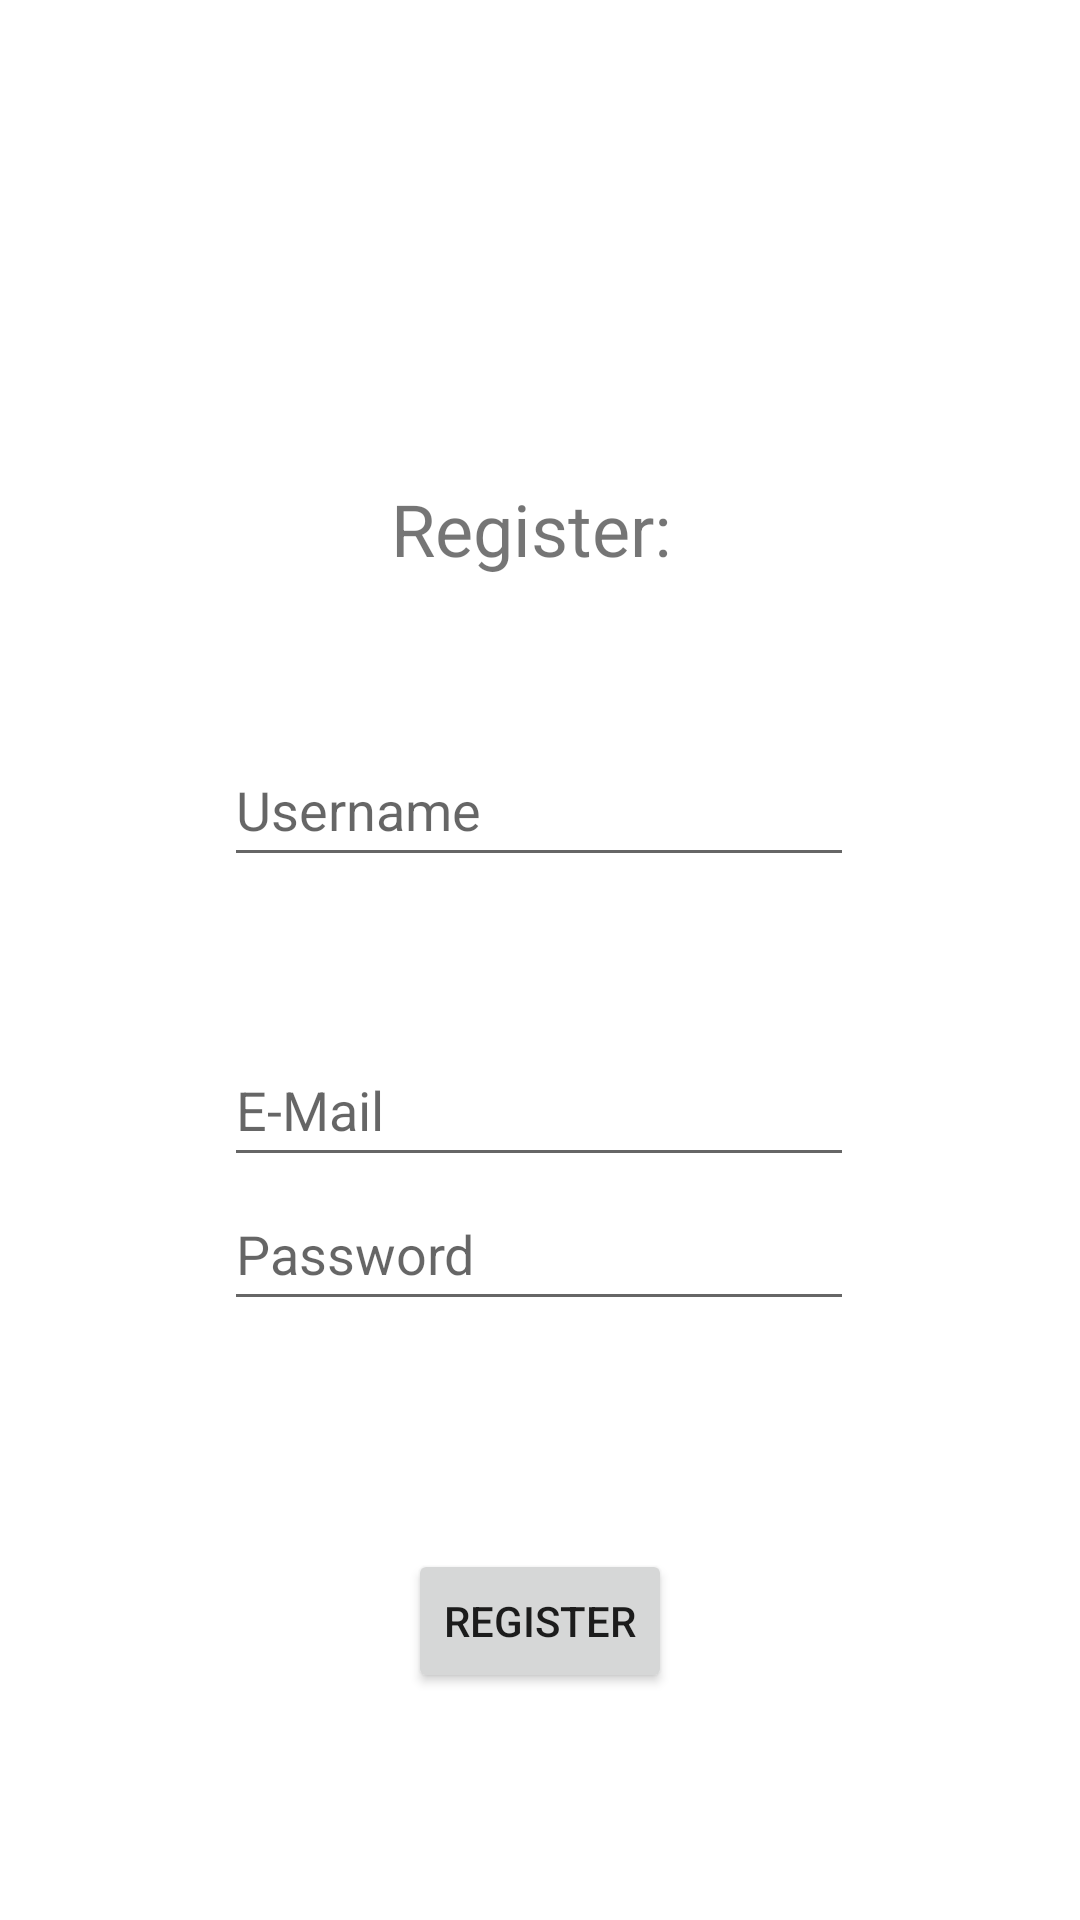

Android layout source for this screen:
<!-- AndroidManifest.xml: application theme Theme.ProjektNPO -->
<!-- res/layout/activity_main3.xml -->
<?xml version="1.0" encoding="utf-8"?>
<androidx.constraintlayout.widget.ConstraintLayout xmlns:android="http://schemas.android.com/apk/res/android"
    xmlns:app="http://schemas.android.com/apk/res-auto"
    xmlns:tools="http://schemas.android.com/tools"
    android:layout_width="match_parent"
    android:layout_height="match_parent"
    tools:context=".MainActivity3">

    <EditText
        android:id="@+id/editTextTextPersonName2"
        android:layout_width="wrap_content"
        android:layout_height="wrap_content"
        android:layout_marginTop="52dp"
        android:ems="10"
        android:hint="Username"
        android:inputType="textPersonName"
        android:minHeight="48dp"
        app:layout_constraintEnd_toEndOf="parent"
        app:layout_constraintHorizontal_bias="0.497"
        app:layout_constraintStart_toStartOf="parent"
        app:layout_constraintTop_toBottomOf="@+id/textView9" />

    <EditText
        android:id="@+id/editTextTextPassword2"
        android:layout_width="wrap_content"
        android:layout_height="wrap_content"
        android:layout_marginTop="52dp"
        android:ems="10"
        android:hint="E-Mail"
        android:inputType="textWebEmailAddress"
        android:minHeight="48dp"
        app:layout_constraintEnd_toEndOf="parent"
        app:layout_constraintHorizontal_bias="0.497"
        app:layout_constraintStart_toStartOf="parent"
        app:layout_constraintTop_toBottomOf="@+id/editTextTextPersonName2" />

    <TextView
        android:id="@+id/textView9"
        android:layout_width="wrap_content"
        android:layout_height="wrap_content"
        android:layout_marginTop="160dp"
        android:text="Register: "
        android:textSize="24sp"
        app:layout_constraintEnd_toEndOf="parent"
        app:layout_constraintStart_toStartOf="parent"
        app:layout_constraintTop_toTopOf="parent" />

    <EditText
        android:id="@+id/editTextTextPassword3"
        android:layout_width="wrap_content"
        android:layout_height="wrap_content"
        android:ems="10"
        android:hint="Password"
        android:inputType="textPassword"
        android:minHeight="48dp"
        app:layout_constraintEnd_toEndOf="parent"
        app:layout_constraintHorizontal_bias="0.497"
        app:layout_constraintStart_toStartOf="parent"
        app:layout_constraintTop_toBottomOf="@+id/editTextTextPassword2" />

    <Button
        android:id="@+id/button3"
        android:layout_width="wrap_content"
        android:layout_height="wrap_content"
        android:onClick="register"
        android:text="Register"
        app:layout_constraintBottom_toBottomOf="parent"
        app:layout_constraintEnd_toEndOf="parent"
        app:layout_constraintStart_toStartOf="parent"
        app:layout_constraintTop_toBottomOf="@+id/editTextTextPassword3" />
</androidx.constraintlayout.widget.ConstraintLayout>
<!-- resources referenced by this layout -->
<resources>
  <style name="Theme.ProjektNPO" parent="Theme.MaterialComponents.DayNight.DarkActionBar">
          
          <item name="colorPrimary">@color/purple_500</item>
          <item name="colorPrimaryVariant">@color/purple_700</item>
          <item name="colorOnPrimary">@color/white</item>
          
          <item name="colorSecondary">@color/teal_200</item>
          <item name="colorSecondaryVariant">@color/teal_700</item>
          <item name="colorOnSecondary">@color/black</item>
          
          <item name="android:statusBarColor" tools:targetApi="l">?attr/colorPrimaryVariant</item>
          
      </style>
  <!-- not gathered from this repository: default colours our renderer supplied (Android Studio template values) -->
  <color name="purple_500">#FF6200EE</color>
  <color name="purple_700">#FF3700B3</color>
  <color name="teal_200">#FF03DAC5</color>
  <color name="teal_700">#FF018786</color>
  <color name="black">#FF000000</color>
  <color name="white">#FFFFFFFF</color>
</resources>
